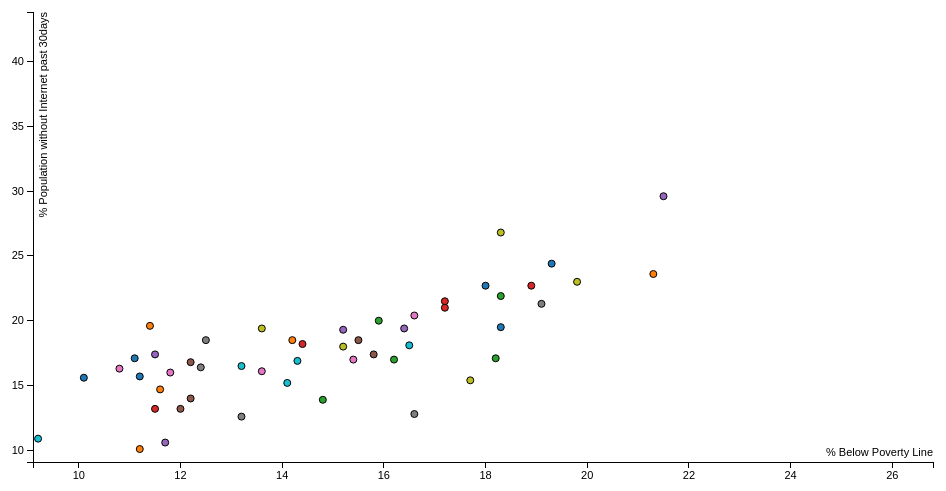
D3 v3 page, settled after 360 driven frames (6 s of simulated time); the page loaded 1 data file(s).


var margin = {top: 20, right: 20, bottom: 30, left: 40},
    width = 960 - margin.left - margin.right,
	height = 500 - margin.top - margin.bottom;
	
	// setup x 
var xValue = function(d) { return d.poverty;}, // data -> value
    xScale = d3.scale.linear().range([0, width]), // value -> display
    xMap = function(d) { return xScale(xValue(d));}, // data -> display
    xAxis = d3.svg.axis().scale(xScale).orient("bottom");

// setup y
var yValue = function(d) { return d.internet30;}, // data -> value
    yScale = d3.scale.linear().range([height, 0]), // value -> display
    yMap = function(d) { return yScale(yValue(d));}, // data -> display
	yAxis = d3.svg.axis().scale(yScale).orient("left");
	

// setup fill color
var cValue = function(d) { return d.state;},
    color = d3.scale.category10();

// add the graph canvas to the body of the webpage
var svg = d3.select("body").append("svg")
    .attr("width", width + margin.left + margin.right)
    .attr("height", height + margin.top + margin.bottom)
  .append("g")
    .attr("transform", "translate(" + margin.left + "," + margin.top + ")");

// add the tooltip area to the webpage
var tooltip = d3.select("body").append("div")
    .attr("class", "tooltip")
	.style("opacity", 0);

////////////////////////////////////////////////////////////////////
// load data
d3.csv("./assets/data/data.csv", function(error, data) {

	console.log(data)

  // don't want dots overlapping axis, so add in buffer to data domain
  //xScale.domain([d3.min(data, xValue)-1, d3.max(data, xValue)+1]);
  xScale.domain([d3.min(data, xValue)-1, d3.max(data, yValue)-17]);
  yScale.domain([d3.min(data, yValue)-1, d3.max(data, yValue)+1]);
	  
	// x-axis
	  svg.append("g")
      .attr("class", "x axis")
      .attr("transform", "translate(0," + height + ")")
      .call(xAxis)
    	.append("text")
      .attr("class", "label")
      .attr("x", width)
      .attr("y", -6)
      .style("text-anchor", "end")
	  .text("% Below Poverty Line");
	  
	// y-axis
  	svg.append("g")
      .attr("class", "y axis")
      .call(yAxis)
    	.append("text")
      .attr("class", "label")
      .attr("transform", "rotate(-90)")
      .attr("y", 6)
      .attr("dy", ".71em")
      .style("text-anchor", "end")
	  .text("% Population without Internet past 30days");

	    // draw dots
  	svg.selectAll(".dot")
      	.data(data)
    	.enter().append("circle")
      	.attr("class", "dot")
      	.attr("r", 3.5)
      	.attr("cx", xMap)
		.attr("cy", yMap)
		.style("fill", function(d) { return color(cValue(d));}) 
		.on("mouseover", function(d) {
			tooltip.transition()
				.duration(200)
				.style("opacity", .9);
			tooltip.html(d.state + "<br/> (" + xValue(d) 
				+ ", " + yValue(d) + ")")
				.style("left", (d3.event.pageX + 5) + "px")
				.style("top", (d3.event.pageY - 28) + "px");
		})
		.on("mouseout", function(d) {
			tooltip.transition()
				.duration(500)
				.style("opacity", 0);
		});

});


### data: assets/data/data.csv
state, poverty, internet30
Alabama, 19.3, 24.4
Alaska, 11.2, 10.1
Arizona, 18.2, 17.1
Arkansas, 18.9, 22.7
California, 16.4, 19.4
Colorado, 12, 13.2
Connecticut, 10.8, 16.3
Delaware, 12.5, 18.5
District of Columbia, 17.7, 15.4
Florida, 16.5, 18.1
Georgia, 18.3, 19.5
Hawaii, 11.4, 19.6
Idaho, 14.8, 13.9
Illinois, 14.4, 18.2
Indiana, 15.2, 19.3
Iowa, 12.2, 16.8
Kansas, 13.6, 16.1
Kentucky, 19.1, 21.3
Louisiana, 19.8, 23
Maine, 14.1, 15.2
Maryland, 10.1, 15.6
Massachusetts, 11.6, 14.7
Michigan, 16.2, 17
Minnesota, 11.5, 13.2
Mississippi, 21.5, 29.6
Missouri, 15.5, 18.5
Montana, 15.4, 17
Nebraska, 12.4, 16.4
Nevada, 15.2, 18
New Hampshire, 9.2, 10.9
New Jersey, 11.1, 17.1
New Mexico, 21.3, 23.6
New York, 15.9, 20
North Carolina, 17.2, 21.5
North Dakota, 11.5, 17.4
Ohio, 15.8, 17.4
Oklahoma, 16.6, 20.4
Oregon, 16.6, 12.8
Pennsylvania, 13.6, 19.4
Rhode Island, 14.3, 16.9
South Carolina, 18, 22.7
South Dakota, 14.2, 18.5
Tennessee, 18.3, 21.9
Texas, 17.2, 21
Utah, 11.7, 10.6
Vermont, 12.2, 14
Virginia, 11.8, 16
Washington, 13.2, 12.6
West Virginia, 18.3, 26.8
Wisconsin, 13.2, 16.5
Wyoming, 11.2, 15.7
Puerto Rico, 46.2, 43.8